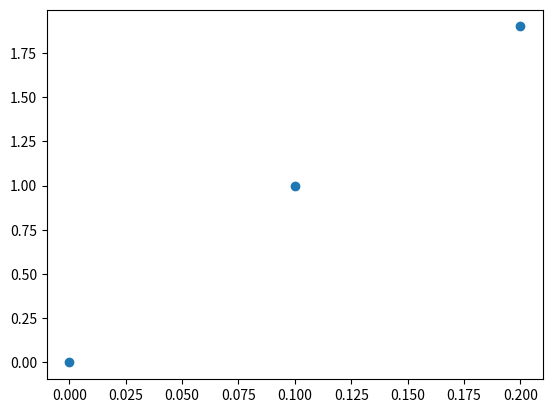

This chart was generated by the following Python code:
import matplotlib.pyplot as plt
def velocity(time):
    if time == 0:
        return 0
    else:
        return velocity(time-0.1)+(10-1*velocity(time-0.1))*0.1
v = []
for i in range(0,3):
    s = velocity(0.1*i)
    v.append(s)
t = []
for i in range(0,3):
    s = 0.1*i
    t.append(s)
plt.plot(t, v,'o')
plt.show()